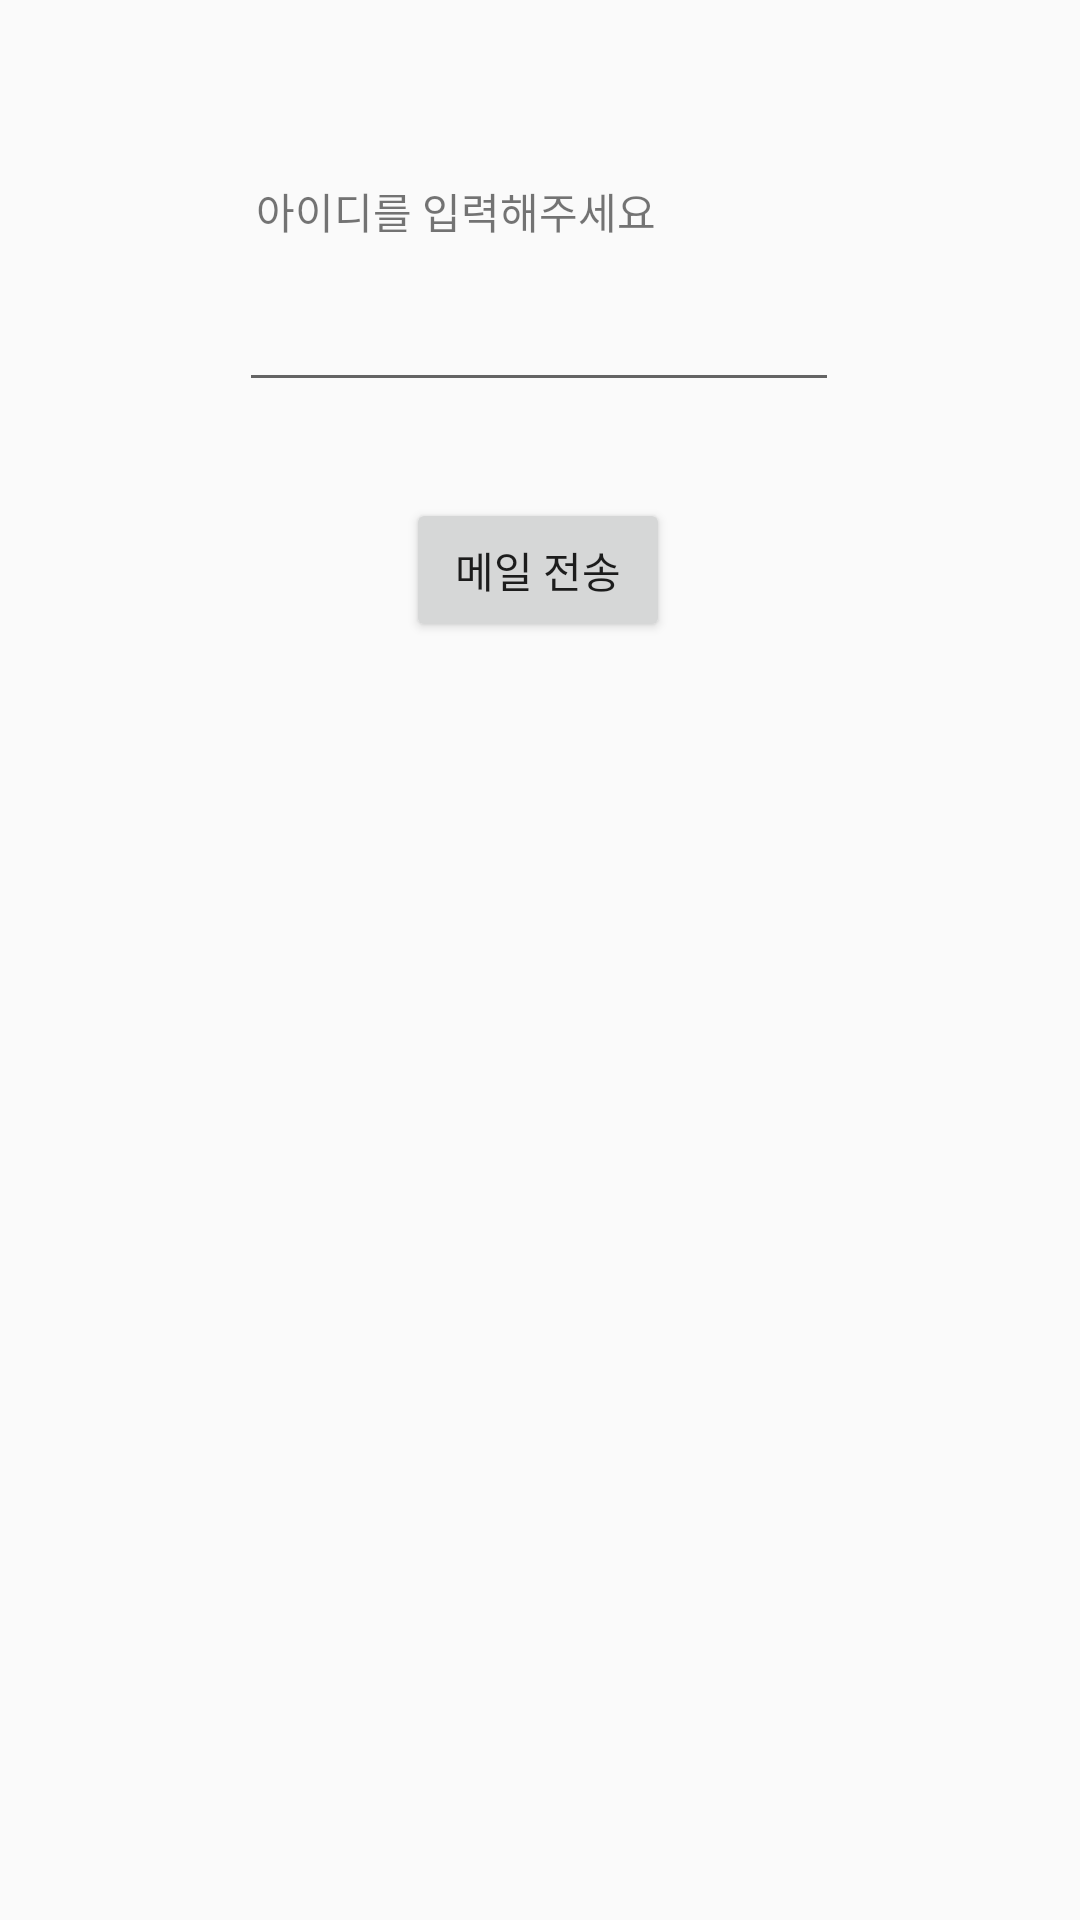

Produce the Android XML layout that renders to this screen, including the resource entries it uses.
<!-- AndroidManifest.xml: application theme Theme.Flag -->
<!-- res/layout/layout_dialog_findpw.xml -->
<?xml version="1.0" encoding="utf-8"?>
<androidx.constraintlayout.widget.ConstraintLayout xmlns:android="http://schemas.android.com/apk/res/android"
                                                   xmlns:app="http://schemas.android.com/apk/res-auto"
                                                   xmlns:tools="http://schemas.android.com/tools"
                                                   android:layout_width="match_parent"
                                                   android:layout_height="match_parent">

    <TextView
            android:layout_width="wrap_content"
            android:layout_height="wrap_content"
            android:text="아이디를 입력해주세요"
            app:layout_constraintTop_toTopOf="parent"
            android:layout_marginTop="60dp"
            app:layout_constraintStart_toStartOf="parent"
            app:layout_constraintEnd_toEndOf="parent"
            android:id="@+id/textView2"
            app:layout_constraintHorizontal_bias="0.377"/>

    <EditText
            android:id="@+id/et_signup_email"
            android:layout_width="200dp"
            android:layout_height="wrap_content"
            app:layout_constraintEnd_toEndOf="parent"
            app:layout_constraintStart_toStartOf="parent"
            app:layout_constraintTop_toBottomOf="@+id/textView2"
            android:layout_marginTop="12dp"
            app:layout_constraintHorizontal_bias="0.497"
            />

    <Button
            android:id="@+id/sendEmail"
            android:layout_width="wrap_content"
            android:layout_height="wrap_content"
            android:text="메일 전송"
            app:layout_constraintStart_toStartOf="parent"
            app:layout_constraintEnd_toEndOf="parent"
            app:layout_constraintHorizontal_bias="0.498"
            app:layout_constraintTop_toBottomOf="@+id/et_signup_email"
            android:layout_marginTop="32dp"/>

</androidx.constraintlayout.widget.ConstraintLayout>
<!-- resources referenced by this layout -->
<resources>
  <style name="Theme.Flag" parent="Theme.AppCompat.Light.NoActionBar">
          
          <item name="colorPrimary">@color/purple_500</item>
          <item name="colorPrimaryVariant">@color/white</item>
          <item name="colorOnPrimary">@color/black</item>
          
          <item name="colorSecondary">@color/teal_200</item>
          <item name="colorSecondaryVariant">@color/teal_700</item>
          <item name="colorOnSecondary">@color/black</item>
          
          <item name="android:statusBarColor" tools:targetApi="l">@color/white</item>
          <item name="android:windowLightStatusBar" tools:targetApi="m">true</item>
          
      </style>
  <color name="purple_500">#FF6200EE</color>
  <color name="white">#FFFFFFFF</color>
  <color name="black">#FF000000</color>
  <color name="teal_200">#FF03DAC5</color>
  <color name="teal_700">#FF018786</color>
</resources>
